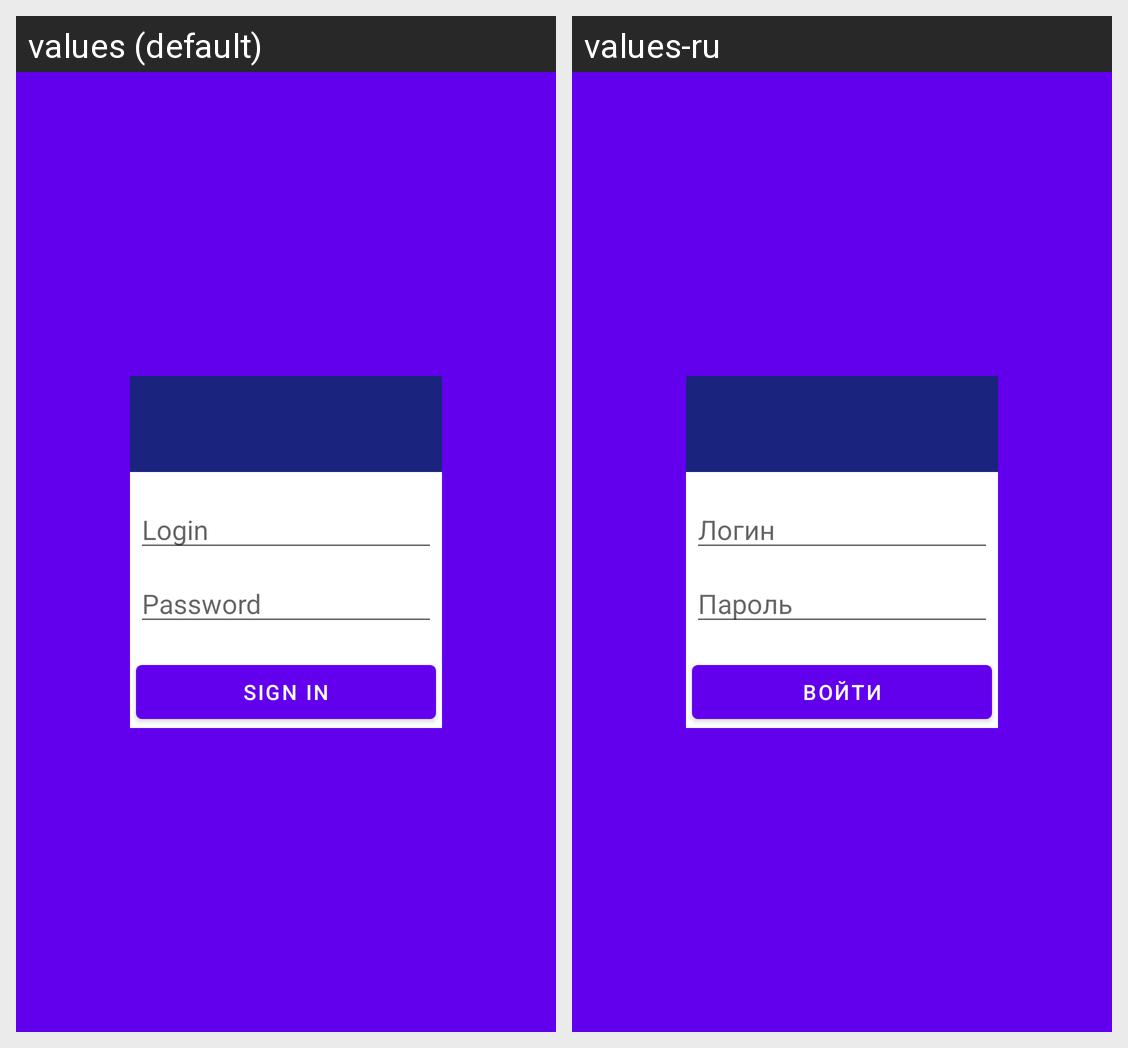

Translations of the strings shown on this Android screen, per locale in the grid:
Android screen res/layout/fragment_sign_in.xml rendered under 2 locales, left to right: values (default), values-ru. Device: Nexus 5 (rendered at 1080×1920; each locale shown at half size, 540×960, under a caption strip naming it); theme AppTheme.
Strings drawn on this screen, with the default value and each locale's value (text and hints the layout hard-codes, and strings that could not be matched under every locale, appear in the picture but are not listed):

login
  values: Login
  values-ru: Логин

password
  values: Password
  values-ru: Пароль

sign_in
  values: Sign in
  values-ru: Войти
